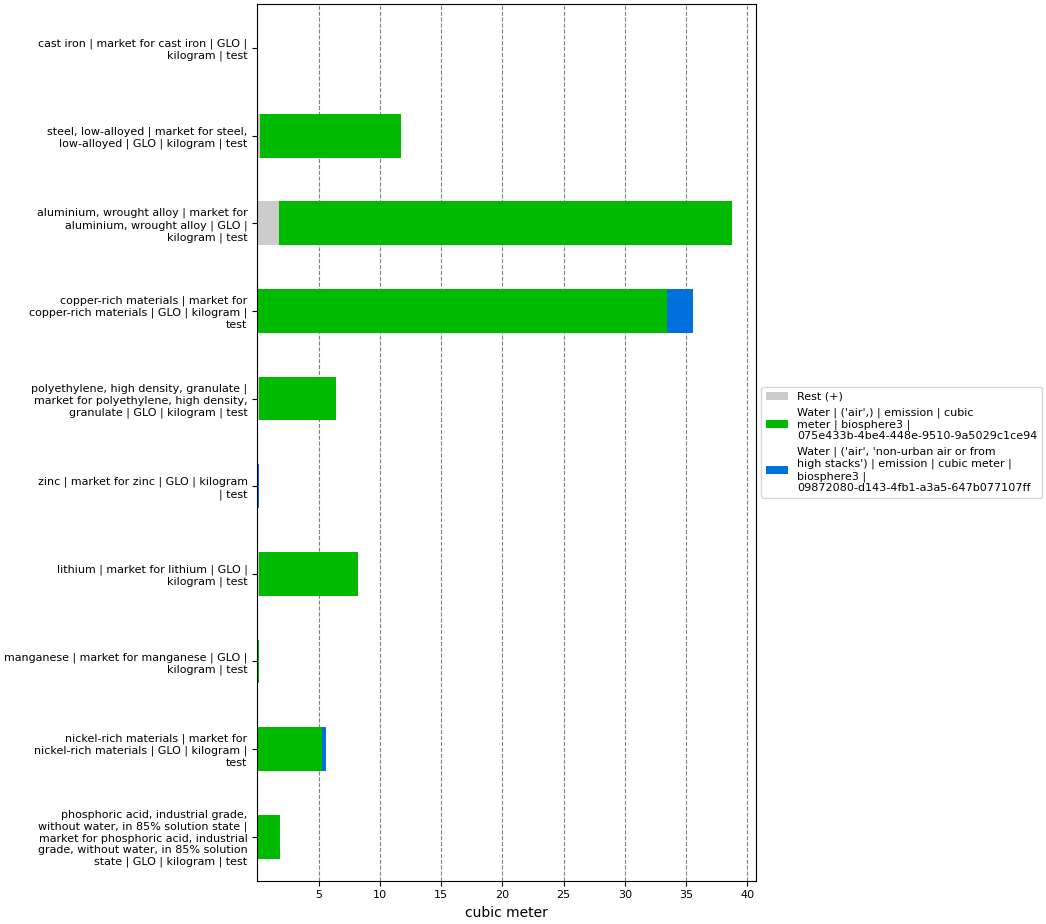

The table this chart was drawn from, first rows:
, index, name, categories, type, unit, database, code, cast iron | market for cast iron | GLO |…, steel, low-alloyed | market for steel, l…, aluminium, wrought alloy | market for al…, polyethylene, high density, granulate | …, zinc | market for zinc | GLO | kilogram …, copper-rich materials | market for coppe…, lithium | market for lithium | GLO | kil…, manganese | market for manganese | GLO |…, nickel-rich materials | market for nicke…, phosphoric acid, industrial grade, witho…
0, Score, , , , , , , 0.02379, 11.72, 38.76, 6.388, 0.1059, 35.54, 8.184, 0.1201, 5.584, 1.816
1, Rest (+), , , , , , , 0.0006572, 0.2415, 1.771, 0.1048, 0.0002904, 0.00994, 0.1772, 0.005906, 0.00164, 0.013
3, Water | ('air',) | emission | cubic mete…, Water, ('air',), emission, cubic meter, biosphere3, 075e433b-4be4-448e-9510-9a5029c1ce94, 0.02313, 11.48, 36.99, 6.283, 0.09959, 33.41, 8.006, 0.1142, 5.303, 1.803
4, Water | ('air', 'non-urban air or from h…, Water, ('air', 'non-urban air or from high stac…, emission, cubic meter, biosphere3, 09872080-d143-4fb1-a3a5-647b077107ff, , , , , 0.00602, 2.118, , , 0.2801, 
